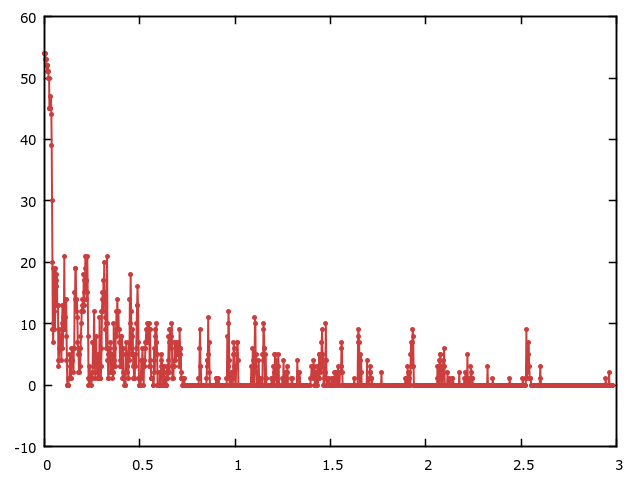

Source data for this figure (header and first rows):
Time, Diversity
0.001395, 54
0.001731, 54
0.004282, 54
0.006719, 53
0.008907, 53
0.01116, 52
0.01332, 51
0.01553, 52
0.01772, 52
0.01986, 51
0.02197, 50
0.02402, 50
0.02601, 45
0.02807, 45
0.03004, 45
0.032, 45
0.03395, 47
0.03588, 44
0.03781, 39
0.03971, 30
0.04164, 20
0.0436, 9
0.0455, 7
0.04744, 10
0.04938, 19
0.05133, 15
0.05326, 12
0.05519, 9
0.05713, 17
0.05909, 19
0.06104, 16
0.06298, 17
0.06491, 18
0.06688, 13
0.06881, 13
0.07077, 13
0.07278, 3
0.07476, 4
0.07672, 6
0.07863, 9
0.08059, 6
0.08253, 7
0.08445, 8
0.08636, 6
0.08827, 4
0.0902, 8
0.09212, 10
0.09406, 13
0.09597, 6
0.09793, 9
0.09988, 10
0.1018, 11
0.1038, 21
0.1057, 10
0.1076, 9
0.1096, 11
0.1115, 14
0.1136, 14
0.1157, 8
0.1177, 4
... 1,378 more rows
